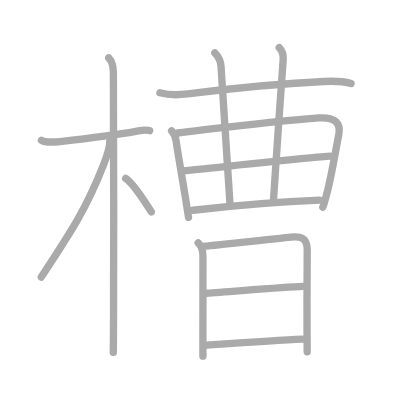
t = 0.00 s
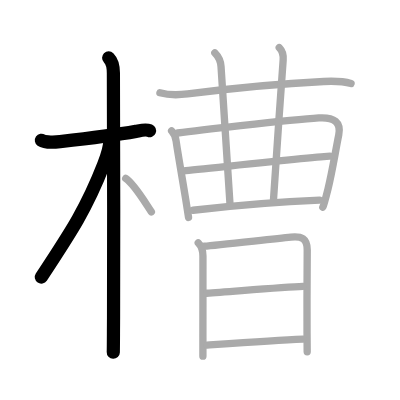
t = 3.00 s
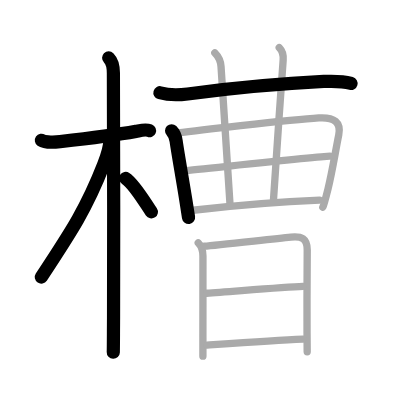
t = 6.00 s
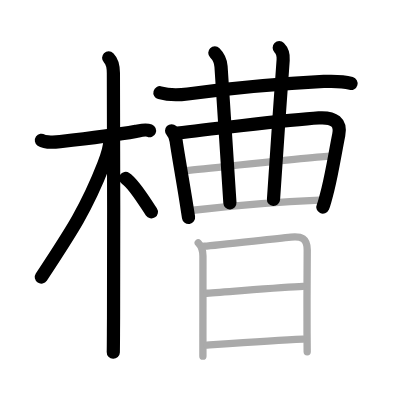
t = 9.00 s
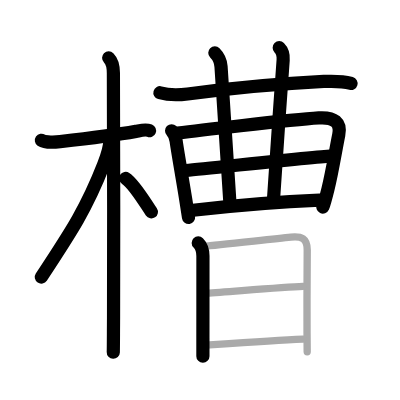
t = 12.00 s
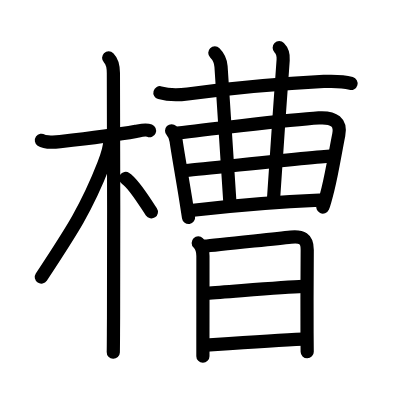
t = 15.00 s

The animated SVG that drew these frames (rendered in a browser with its animation timeline set to each time). Animation: 15 SMIL elements (animate=15); one cycle of 15.00 s.

<?xml version="1.0" standalone="no"?>
<!DOCTYPE svg PUBLIC "-//W3C//DTD SVG 1.1//EN"   "http://www.w3.org/Graphics/SVG/1.1/DTD/svg11.dtd">
<svg width="400px" height="400px"  version="1.1" xmlns="http://www.w3.org/2000/svg">
  <defs>
    <marker id="Triangle" viewBox="0 0 10 10" refX="0" refY="5" markerUnits="strokeWidth" markerWidth="3" style="stroke-opacity:0%;fill:#aaaaaa;" markerHeight="2" orient="auto">
      <path d="M 0 0 L 10 5 L 0 10 z" />
    </marker>
    
    <marker id="Arrow" viewBox="0 0 10 10" refX="5" refY="5" markerUnits="strokeWidth" markerWidth="1.8" style="stroke-opacity:0%;fill:#770000;" markerHeight="2" orient="auto">
      <path d="M 0 4 L 6 4 L 4 1 L 10 5 L 4 9 L 6 6 L 0 6 z" />
        <circle cx="5" cy="5" r="5" />
      </marker>
    
    <marker id="TriangleRed" viewBox="0 0 10 10" refX="0" refY="5" markerUnits="strokeWidth" markerWidth="3" style="stroke-opacity:0%;fill:#CC0000;" markerHeight="2" orient="auto">
      <path d="M 0 0 L 10 5 L 0 10 z" />
    </marker>
    
    <marker id="ArrowRed" viewBox="0 0 10 10" refX="5" refY="5" markerUnits="strokeWidth" markerWidth="1.8" style="stroke-opacity:0%;fill:#CC0000;" markerHeight="2" orient="auto">
      <path d="M 0 4 L 6 4 L 4 1 L 10 5 L 4 9 L 6 6 L 0 6 z" />
        <circle cx="5" cy="5" r="5" />
      </marker>
    
  </defs>
  
  <path style="fill:#ffffff; fill-opacity:100%; fill-rule:evenodd; stroke-width:0;" d="M 0 0 L 400px 0 L 400px 400px L 0 400px L 0 0" />

  <g transform="scale(3.6697247706422 3.6697247706422)">
<path style="fill:none; fill-opacity:0%; fill-rule:evenodd; stroke:#aaaaaa; stroke-opacity:100%; stroke-width: 1.5pt; stroke-linejoin:round; stroke-linecap:round;" d="M11.28 38.22c0.95 0.66 4.05 0.49 5.09 0.37c4.83-0.55 14.86-1.76 20.67-2.79c1.13-0.2 2.61-0.65 3.73-0.18"></path>
<path style="fill:none; fill-opacity:0%; fill-rule:evenodd; stroke:#aaaaaa; stroke-opacity:100%; stroke-width: 1.5pt; stroke-linejoin:round; stroke-linecap:round;" d="M29.61 15.75c1.13 1.13 1.29 2.38 1.29 4.17c0 7.56 0.17 48.4 0.04 66.83c-0.03 4.32-0.03 8.14-0.07 9.25"></path>
<path style="fill:none; fill-opacity:0%; fill-rule:evenodd; stroke:#aaaaaa; stroke-opacity:100%; stroke-width: 1.5pt; stroke-linejoin:round; stroke-linecap:round;" d="M29.94 38.28c0 1.58-0.96 4.66-1.68 6.52c-4.74 12.16-8.92 18.4-17.01 30.7"></path>
<path style="fill:none; fill-opacity:0%; fill-rule:evenodd; stroke:#aaaaaa; stroke-opacity:100%; stroke-width: 1.5pt; stroke-linejoin:round; stroke-linecap:round;" d="M34.25 48.62c2.28 1.48 5.08 6.26 7 9.12"></path>
<path style="fill:none; fill-opacity:0%; fill-rule:evenodd; stroke:#aaaaaa; stroke-opacity:100%; stroke-width: 1.5pt; stroke-linejoin:round; stroke-linecap:round;" d="M43.58 25.27c2.54 0.73 5.38 0.6 7.54 0.33C63.5 24 76.75 22.75 88.23 22.2c2.55-0.12 4.99-0.15 7.44 0.54"></path>
<path style="fill:none; fill-opacity:0%; fill-rule:evenodd; stroke:#aaaaaa; stroke-opacity:100%; stroke-width: 1.5pt; stroke-linejoin:round; stroke-linecap:round;" d="M46.76 35.64c0.8 0.8 1.16 2.1 1.25 2.88c0.2 1.75 1.64 9.85 2.58 15.71c0.44 2.74 0.76 4.77 0.79 5.02"></path>
<path style="fill:none; fill-opacity:0%; fill-rule:evenodd; stroke:#aaaaaa; stroke-opacity:100%; stroke-width: 1.5pt; stroke-linejoin:round; stroke-linecap:round;" d="M48.4 36.24c2.55-0.32 30.39-3.6 38.48-4.1c4.25-0.26 6.1 1.25 5.43 4.61c-0.93 4.62-1.81 10.23-2.94 14.77c-0.65 2.6-1.2 4.54-1.4 4.93"></path>
<path style="fill:none; fill-opacity:0%; fill-rule:evenodd; stroke:#aaaaaa; stroke-opacity:100%; stroke-width: 1.5pt; stroke-linejoin:round; stroke-linecap:round;" d="M58.54 14.4c1.15 1.15 1.59 2.22 1.69 3.71c1.15 16.57 2 30.35 2.42 37.16"></path>
<path style="fill:none; fill-opacity:0%; fill-rule:evenodd; stroke:#aaaaaa; stroke-opacity:100%; stroke-width: 1.5pt; stroke-linejoin:round; stroke-linecap:round;" d="M76.09 13c1.02 1.02 1.16 2.21 1.07 3.38c-0.91 12.12-1.91 27.49-2.63 37.96"></path>
<path style="fill:none; fill-opacity:0%; fill-rule:evenodd; stroke:#aaaaaa; stroke-opacity:100%; stroke-width: 1.5pt; stroke-linejoin:round; stroke-linecap:round;" d="M50.09 46.54c5.03-0.46 37.11-3.98 39.81-3.98"></path>
<path style="fill:none; fill-opacity:0%; fill-rule:evenodd; stroke:#aaaaaa; stroke-opacity:100%; stroke-width: 1.5pt; stroke-linejoin:round; stroke-linecap:round;" d="M52.6 57.29c12.4-1.41 25.9-2.41 34.48-2.75"></path>
<path style="fill:none; fill-opacity:0%; fill-rule:evenodd; stroke:#aaaaaa; stroke-opacity:100%; stroke-width: 1.5pt; stroke-linejoin:round; stroke-linecap:round;" d="M54.02 66.19c0.96 0.96 1.28 1.94 1.28 3.57c0 0.71 0 14.24-0.01 22.25c0 2.9 0 4.92 0 5.05"></path>
<path style="fill:none; fill-opacity:0%; fill-rule:evenodd; stroke:#aaaaaa; stroke-opacity:100%; stroke-width: 1.5pt; stroke-linejoin:round; stroke-linecap:round;" d="M55.69 67.08c3.48-0.28 18.11-1.92 23.57-2.46c2.93-0.29 4.47 0.32 4.46 3.5c-0.02 4.65-0.1 15.55-0.05 22.62c0.02 2.91 0.04 4.94 0.04 5.13"></path>
<path style="fill:none; fill-opacity:0%; fill-rule:evenodd; stroke:#aaaaaa; stroke-opacity:100%; stroke-width: 1.5pt; stroke-linejoin:round; stroke-linecap:round;" d="M56.33 79.92c6.42-0.42 20.67-1.67 26.22-1.87"></path>
<path style="fill:none; fill-opacity:0%; fill-rule:evenodd; stroke:#aaaaaa; stroke-opacity:100%; stroke-width: 1.5pt; stroke-linejoin:round; stroke-linecap:round;" d="M56.44 94.05c6.06-0.42 18.56-1.31 26.1-1.63"></path>

<path style="fill:none; fill-opacity:0%; fill-rule:evenodd; stroke:#000000; stroke-opacity:100%; stroke-width: 2.7pt; stroke-linejoin:round; stroke-linecap:round;" d="M11.28 38.22c0.95 0.66 4.05 0.49 5.09 0.37c4.83-0.55 14.86-1.76 20.67-2.79c1.13-0.2 2.61-0.65 3.73-0.18" pathLength="100" stroke-dashoffset="100" stroke-dasharray="100 105"><animate id="dashAnim1" attributeName="stroke-dashoffset" from="100" to="0" dur="1s" calcMode="linear" fill="freeze"/></path>
<path style="fill:none; fill-opacity:0%; fill-rule:evenodd; stroke:#000000; stroke-opacity:100%; stroke-width: 2.7pt; stroke-linejoin:round; stroke-linecap:round;" d="M29.61 15.75c1.13 1.13 1.29 2.38 1.29 4.17c0 7.56 0.17 48.4 0.04 66.83c-0.03 4.32-0.03 8.14-0.07 9.25" pathLength="100" stroke-dashoffset="100" stroke-dasharray="100 105"><animate id="dashAnim2" attributeName="stroke-dashoffset" from="100" to="0" dur="1s" calcMode="linear" begin="dashAnim1.end" fill="freeze"/></path>
<path style="fill:none; fill-opacity:0%; fill-rule:evenodd; stroke:#000000; stroke-opacity:100%; stroke-width: 2.7pt; stroke-linejoin:round; stroke-linecap:round;" d="M29.94 38.28c0 1.58-0.96 4.66-1.68 6.52c-4.74 12.16-8.92 18.4-17.01 30.7" pathLength="100" stroke-dashoffset="100" stroke-dasharray="100 105"><animate id="dashAnim3" attributeName="stroke-dashoffset" from="100" to="0" dur="1s" calcMode="linear" begin="dashAnim2.end" fill="freeze"/></path>
<path style="fill:none; fill-opacity:0%; fill-rule:evenodd; stroke:#000000; stroke-opacity:100%; stroke-width: 2.7pt; stroke-linejoin:round; stroke-linecap:round;" d="M34.25 48.62c2.28 1.48 5.08 6.26 7 9.12" pathLength="100" stroke-dashoffset="100" stroke-dasharray="100 105"><animate id="dashAnim4" attributeName="stroke-dashoffset" from="100" to="0" dur="1s" calcMode="linear" begin="dashAnim3.end" fill="freeze"/></path>
<path style="fill:none; fill-opacity:0%; fill-rule:evenodd; stroke:#000000; stroke-opacity:100%; stroke-width: 2.7pt; stroke-linejoin:round; stroke-linecap:round;" d="M43.58 25.27c2.54 0.73 5.38 0.6 7.54 0.33C63.5 24 76.75 22.75 88.23 22.2c2.55-0.12 4.99-0.15 7.44 0.54" pathLength="100" stroke-dashoffset="100" stroke-dasharray="100 105"><animate id="dashAnim5" attributeName="stroke-dashoffset" from="100" to="0" dur="1s" calcMode="linear" begin="dashAnim4.end" fill="freeze"/></path>
<path style="fill:none; fill-opacity:0%; fill-rule:evenodd; stroke:#000000; stroke-opacity:100%; stroke-width: 2.7pt; stroke-linejoin:round; stroke-linecap:round;" d="M46.76 35.64c0.8 0.8 1.16 2.1 1.25 2.88c0.2 1.75 1.64 9.85 2.58 15.71c0.44 2.74 0.76 4.77 0.79 5.02" pathLength="100" stroke-dashoffset="100" stroke-dasharray="100 105"><animate id="dashAnim6" attributeName="stroke-dashoffset" from="100" to="0" dur="1s" calcMode="linear" begin="dashAnim5.end" fill="freeze"/></path>
<path style="fill:none; fill-opacity:0%; fill-rule:evenodd; stroke:#000000; stroke-opacity:100%; stroke-width: 2.7pt; stroke-linejoin:round; stroke-linecap:round;" d="M48.4 36.24c2.55-0.32 30.39-3.6 38.48-4.1c4.25-0.26 6.1 1.25 5.43 4.61c-0.93 4.62-1.81 10.23-2.94 14.77c-0.65 2.6-1.2 4.54-1.4 4.93" pathLength="100" stroke-dashoffset="100" stroke-dasharray="100 105"><animate id="dashAnim7" attributeName="stroke-dashoffset" from="100" to="0" dur="1s" calcMode="linear" begin="dashAnim6.end" fill="freeze"/></path>
<path style="fill:none; fill-opacity:0%; fill-rule:evenodd; stroke:#000000; stroke-opacity:100%; stroke-width: 2.7pt; stroke-linejoin:round; stroke-linecap:round;" d="M58.54 14.4c1.15 1.15 1.59 2.22 1.69 3.71c1.15 16.57 2 30.35 2.42 37.16" pathLength="100" stroke-dashoffset="100" stroke-dasharray="100 105"><animate id="dashAnim8" attributeName="stroke-dashoffset" from="100" to="0" dur="1s" calcMode="linear" begin="dashAnim7.end" fill="freeze"/></path>
<path style="fill:none; fill-opacity:0%; fill-rule:evenodd; stroke:#000000; stroke-opacity:100%; stroke-width: 2.7pt; stroke-linejoin:round; stroke-linecap:round;" d="M76.09 13c1.02 1.02 1.16 2.21 1.07 3.38c-0.91 12.12-1.91 27.49-2.63 37.96" pathLength="100" stroke-dashoffset="100" stroke-dasharray="100 105"><animate id="dashAnim9" attributeName="stroke-dashoffset" from="100" to="0" dur="1s" calcMode="linear" begin="dashAnim8.end" fill="freeze"/></path>
<path style="fill:none; fill-opacity:0%; fill-rule:evenodd; stroke:#000000; stroke-opacity:100%; stroke-width: 2.7pt; stroke-linejoin:round; stroke-linecap:round;" d="M50.09 46.54c5.03-0.46 37.11-3.98 39.81-3.98" pathLength="100" stroke-dashoffset="100" stroke-dasharray="100 105"><animate id="dashAnim10" attributeName="stroke-dashoffset" from="100" to="0" dur="1s" calcMode="linear" begin="dashAnim9.end" fill="freeze"/></path>
<path style="fill:none; fill-opacity:0%; fill-rule:evenodd; stroke:#000000; stroke-opacity:100%; stroke-width: 2.7pt; stroke-linejoin:round; stroke-linecap:round;" d="M52.6 57.29c12.4-1.41 25.9-2.41 34.48-2.75" pathLength="100" stroke-dashoffset="100" stroke-dasharray="100 105"><animate id="dashAnim11" attributeName="stroke-dashoffset" from="100" to="0" dur="1s" calcMode="linear" begin="dashAnim10.end" fill="freeze"/></path>
<path style="fill:none; fill-opacity:0%; fill-rule:evenodd; stroke:#000000; stroke-opacity:100%; stroke-width: 2.7pt; stroke-linejoin:round; stroke-linecap:round;" d="M54.02 66.19c0.96 0.96 1.28 1.94 1.28 3.57c0 0.71 0 14.24-0.01 22.25c0 2.9 0 4.92 0 5.05" pathLength="100" stroke-dashoffset="100" stroke-dasharray="100 105"><animate id="dashAnim12" attributeName="stroke-dashoffset" from="100" to="0" dur="1s" calcMode="linear" begin="dashAnim11.end" fill="freeze"/></path>
<path style="fill:none; fill-opacity:0%; fill-rule:evenodd; stroke:#000000; stroke-opacity:100%; stroke-width: 2.7pt; stroke-linejoin:round; stroke-linecap:round;" d="M55.69 67.08c3.48-0.28 18.11-1.92 23.57-2.46c2.93-0.29 4.47 0.32 4.46 3.5c-0.02 4.65-0.1 15.55-0.05 22.62c0.02 2.91 0.04 4.94 0.04 5.13" pathLength="100" stroke-dashoffset="100" stroke-dasharray="100 105"><animate id="dashAnim13" attributeName="stroke-dashoffset" from="100" to="0" dur="1s" calcMode="linear" begin="dashAnim12.end" fill="freeze"/></path>
<path style="fill:none; fill-opacity:0%; fill-rule:evenodd; stroke:#000000; stroke-opacity:100%; stroke-width: 2.7pt; stroke-linejoin:round; stroke-linecap:round;" d="M56.33 79.92c6.42-0.42 20.67-1.67 26.22-1.87" pathLength="100" stroke-dashoffset="100" stroke-dasharray="100 105"><animate id="dashAnim14" attributeName="stroke-dashoffset" from="100" to="0" dur="1s" calcMode="linear" begin="dashAnim13.end" fill="freeze"/></path>
<path style="fill:none; fill-opacity:0%; fill-rule:evenodd; stroke:#000000; stroke-opacity:100%; stroke-width: 2.7pt; stroke-linejoin:round; stroke-linecap:round;" d="M56.44 94.05c6.06-0.42 18.56-1.31 26.1-1.63" pathLength="100" stroke-dashoffset="100" stroke-dasharray="100 105"><animate id="dashAnim15" attributeName="stroke-dashoffset" from="100" to="0" dur="1s" calcMode="linear" begin="dashAnim14.end" fill="freeze"/></path>

</g>

</svg>  
          
